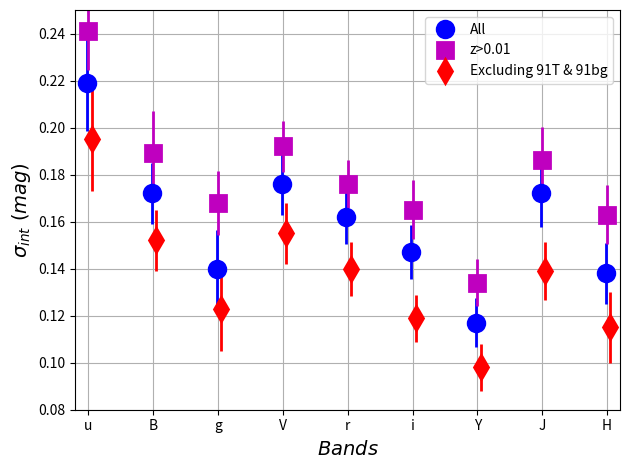

Recreate this plot in Python. (Note: this script raises an exception after producing the figure.)
import matplotlib.pylab as pl
import numpy as np





x=[0,1,2,3,4,5,6,7,8,9,10]
x = np.array(x)

lam = [' ','u','B','g','V','r','i','Y','J','H',' ']

sig =[0,0.219, 0.172, 0.14, 0.176, 0.162, 0.147, 0.117, 0.172, 0.138,0]
esig=[0,0.0205, 0.013, 0.0165, 0.013, 0.0115, 0.0115, 0.01049, 0.0144, 0.013,0]

sig91 = [0,0.195, 0.152, 0.123, 0.155, 0.14, 0.119, 0.098, 0.139, 0.115,0]
esig91 = [0,0.022, 0.013, 0.018, 0.013, 0.0115, 0.010, 0.010, 0.0125, 0.015,0]

sigz = [0,0.241, 0.189, 0.168, 0.192, 0.176, 0.165, 0.134, 0.186, 0.163,0]
esigz = [0,0.0165, 0.018, 0.0135, 0.011, 0.0104, 0.0125, 0.01, 0.0144, 0.0125,0]


pl.figure(1)

pl.xticks(x,lam)

pl.errorbar(x-0.02,sig,yerr=esig,fmt='o',color='b',ms=12,markeredgewidth=2,label='All',lw=2)
pl.errorbar(x,sigz,yerr=esigz,fmt='s',color='m',ms=12,markeredgewidth=2,label='z>0.01',lw=2)

pl.errorbar(x+0.05,sig91,yerr=esig91,fmt='d',color='r',ms=12,markeredgewidth=2,label='Excluding 91T & 91bg',lw=2)





pl.xlabel(r'$Bands$',fontsize=14), pl.ylabel(r'$\sigma_{int} \ (mag)$',fontsize=14)


#pl.tick_params(axis='both', labelsize=14)
#pl.legend(['$Bin \ split \ = \ 10.48 \ M_{\odot}$','$Bin \ split \ = \ 10 \ M_{\odot}$','$Simulated \ dust \ offsets$'],loc='lower right',numpoints=1)
pl.legend(loc='upper right',numpoints=1)

pl.grid()
pl.xlim(.8,9.2); pl.ylim(0.08,.25)

pl.tight_layout()

pl.savefig('../../plots/sigma_int.pdf')
#pl.show()
